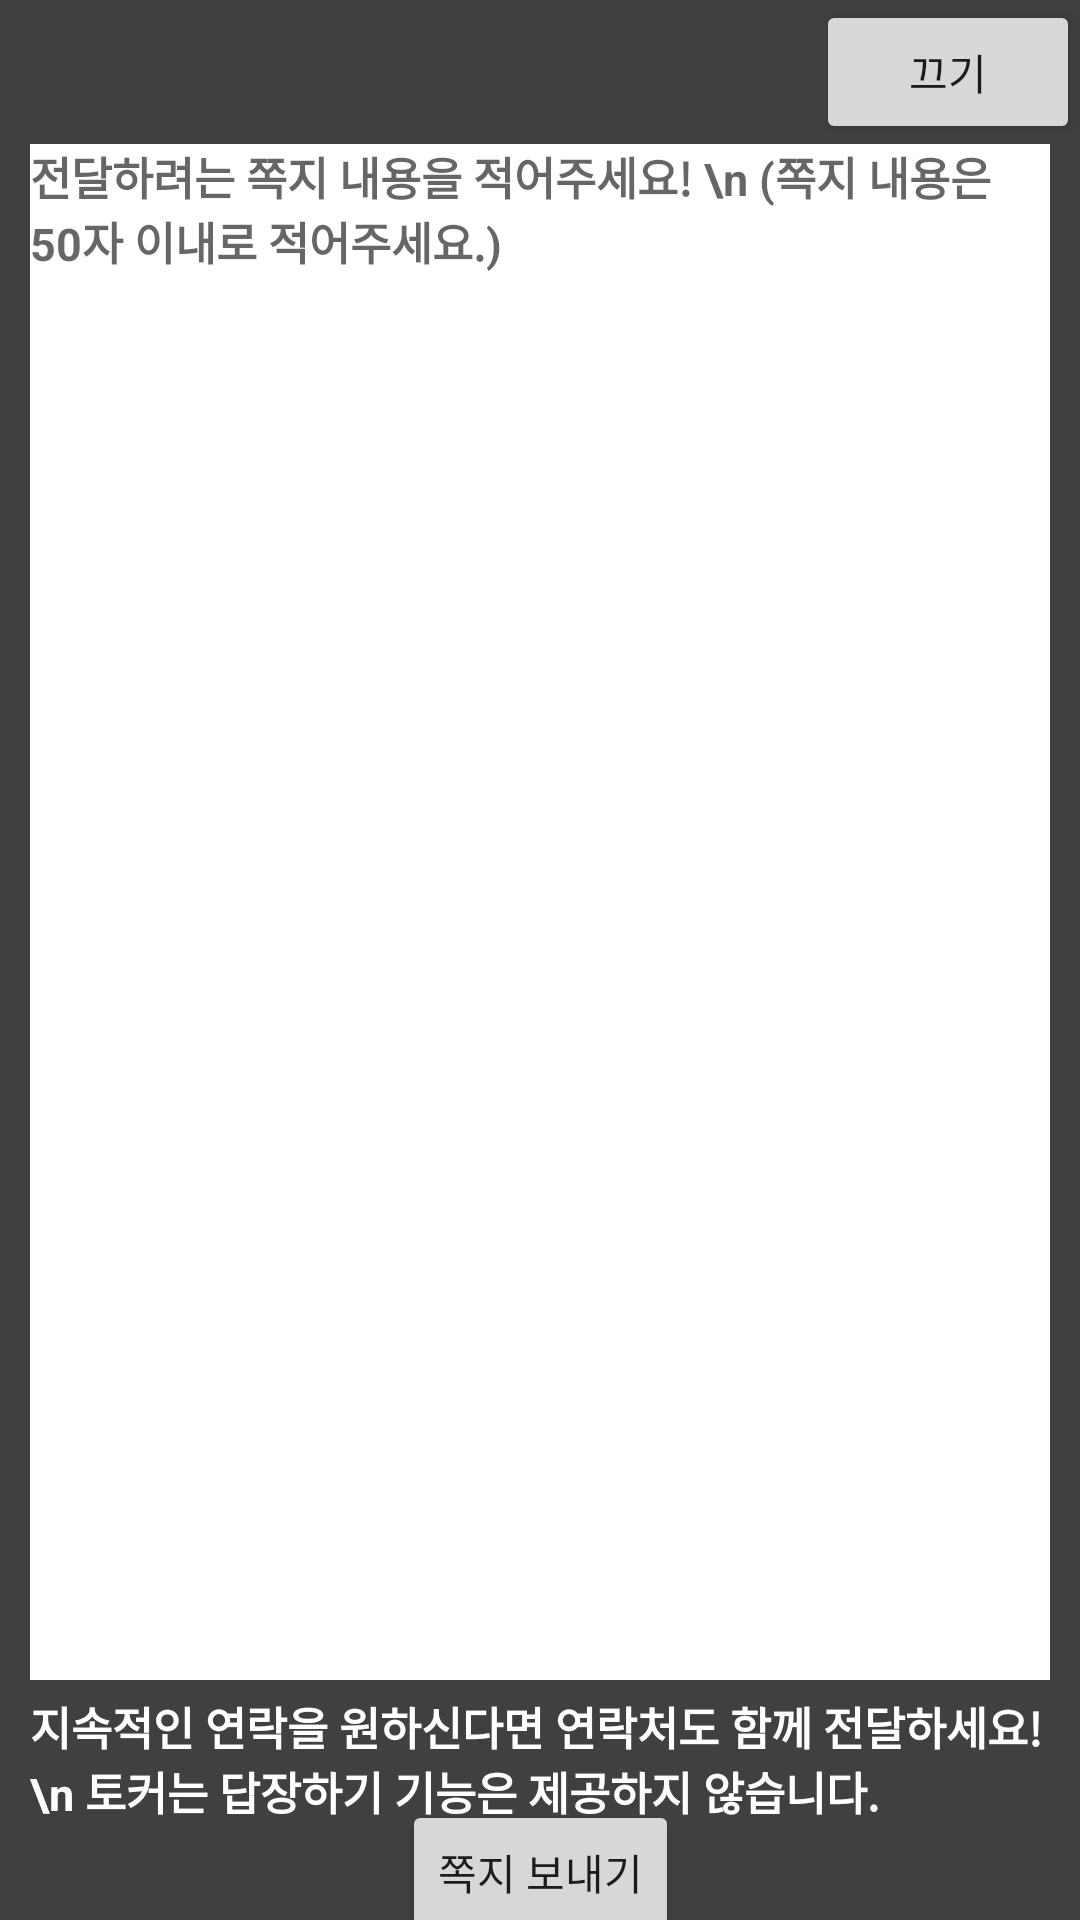

Here is an Android app screen rendered from its layout file. Give the layout XML and the strings, colors and styles it references.
<!-- AndroidManifest.xml: application theme Theme.AppCompat.Light.NoActionBar -->
<!-- res/layout/popup_feedback_msg.xml -->
<?xml version="1.0" encoding="utf-8"?>
<androidx.constraintlayout.widget.ConstraintLayout xmlns:android="http://schemas.android.com/apk/res/android"
    xmlns:app="http://schemas.android.com/apk/res-auto"
    xmlns:tools="http://schemas.android.com/tools"
    android:layout_width="400dp"
    android:layout_height="250dp"
    android:background="@color/tokerHeavyGray">

    <Button
        android:id="@+id/popup_feedback_msg_button_back"
        android:layout_width="wrap_content"
        android:layout_height="wrap_content"
        android:text="끄기"
        app:layout_constraintEnd_toEndOf="parent"
        app:layout_constraintTop_toTopOf="parent" />

    <EditText
        android:id="@+id/popup_feedback_msg_edittext_contents"
        android:layout_width="0dp"
        android:layout_height="0dp"
        android:layout_marginStart="10dp"
        android:layout_marginEnd="10dp"
        android:layout_marginBottom="80dp"
        android:background="@color/tokerWhite"
        android:gravity="top"
        android:hint="전달하려는 쪽지 내용을 적어주세요! \n (쪽지 내용은 50자 이내로 적어주세요.)"
        android:textColor="@color/tokerHeavyGray"
        android:textSize="15dp"
        android:textStyle="bold"
        app:layout_constraintBottom_toBottomOf="parent"
        app:layout_constraintEnd_toEndOf="parent"
        app:layout_constraintStart_toStartOf="parent"
        app:layout_constraintTop_toBottomOf="@+id/popup_feedback_msg_button_back"
        app:layout_constraintVertical_bias="0.138" />

    <TextView
        android:id="@+id/popup_feedback_msg_textview_communication"
        android:layout_width="0dp"
        android:layout_height="wrap_content"
        android:layout_marginStart="10dp"
        android:layout_marginEnd="10dp"
        android:text="지속적인 연락을 원하신다면 연락처도 함께 전달하세요! \n 토커는 답장하기 기능은 제공하지 않습니다."
        android:textColor="@color/tokerWhite"
        android:textSize="15dp"
        android:textStyle="bold"
        app:layout_constraintBottom_toBottomOf="parent"
        app:layout_constraintEnd_toEndOf="parent"
        app:layout_constraintHorizontal_bias="1.0"
        app:layout_constraintStart_toStartOf="parent"
        app:layout_constraintTop_toBottomOf="@+id/popup_feedback_msg_edittext_contents"
        app:layout_constraintVertical_bias="0.131" />

    <Button
        android:id="@+id/popup_feedback_msg_button_send"
        android:layout_width="wrap_content"
        android:layout_height="wrap_content"
        android:text="쪽지 보내기"
        app:layout_constraintBottom_toBottomOf="parent"
        app:layout_constraintEnd_toEndOf="parent"
        app:layout_constraintStart_toStartOf="parent"
        app:layout_constraintTop_toBottomOf="@+id/popup_feedback_msg_textview_communication" />


</androidx.constraintlayout.widget.ConstraintLayout>
<!-- resources referenced by this layout -->
<resources>
  <color name="tokerHeavyGray">#404040</color>
  <color name="tokerWhite">#FFFFFFFF</color>
</resources>
